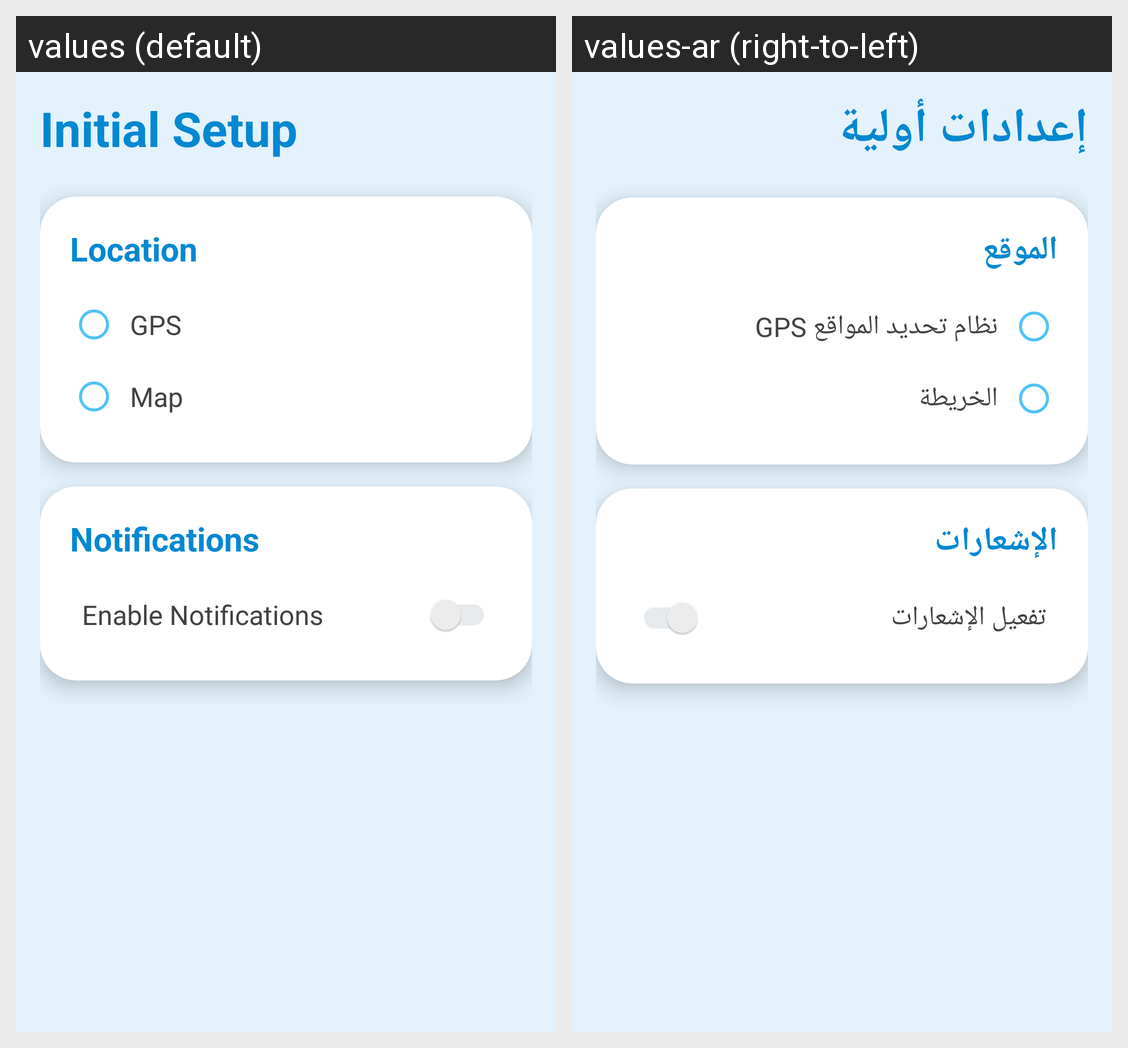

Translations of the strings shown on this Android screen, per locale in the grid:
Android screen res/layout/dialog_initial_settings.xml rendered under 2 locales, left to right: values (default), values-ar (right-to-left). Device: Nexus 5 (rendered at 1080×1920; each locale shown at half size, 540×960, under a caption strip naming it); theme Theme.WeatherApp.
Strings drawn on this screen, with the default value and each locale's value (text and hints the layout hard-codes, and strings that could not be matched under every locale, appear in the picture but are not listed):

initial_setup
  values: Initial Setup
  values-ar: إعدادات أولية

location
  values: Location
  values-ar: الموقع

gps
  values: GPS
  values-ar: نظام تحديد المواقع GPS

map
  values: Map
  values-ar: الخريطة

notifications
  values: Notifications
  values-ar: الإشعارات

enable_notifications
  values: Enable Notifications
  values-ar: تفعيل الإشعارات
